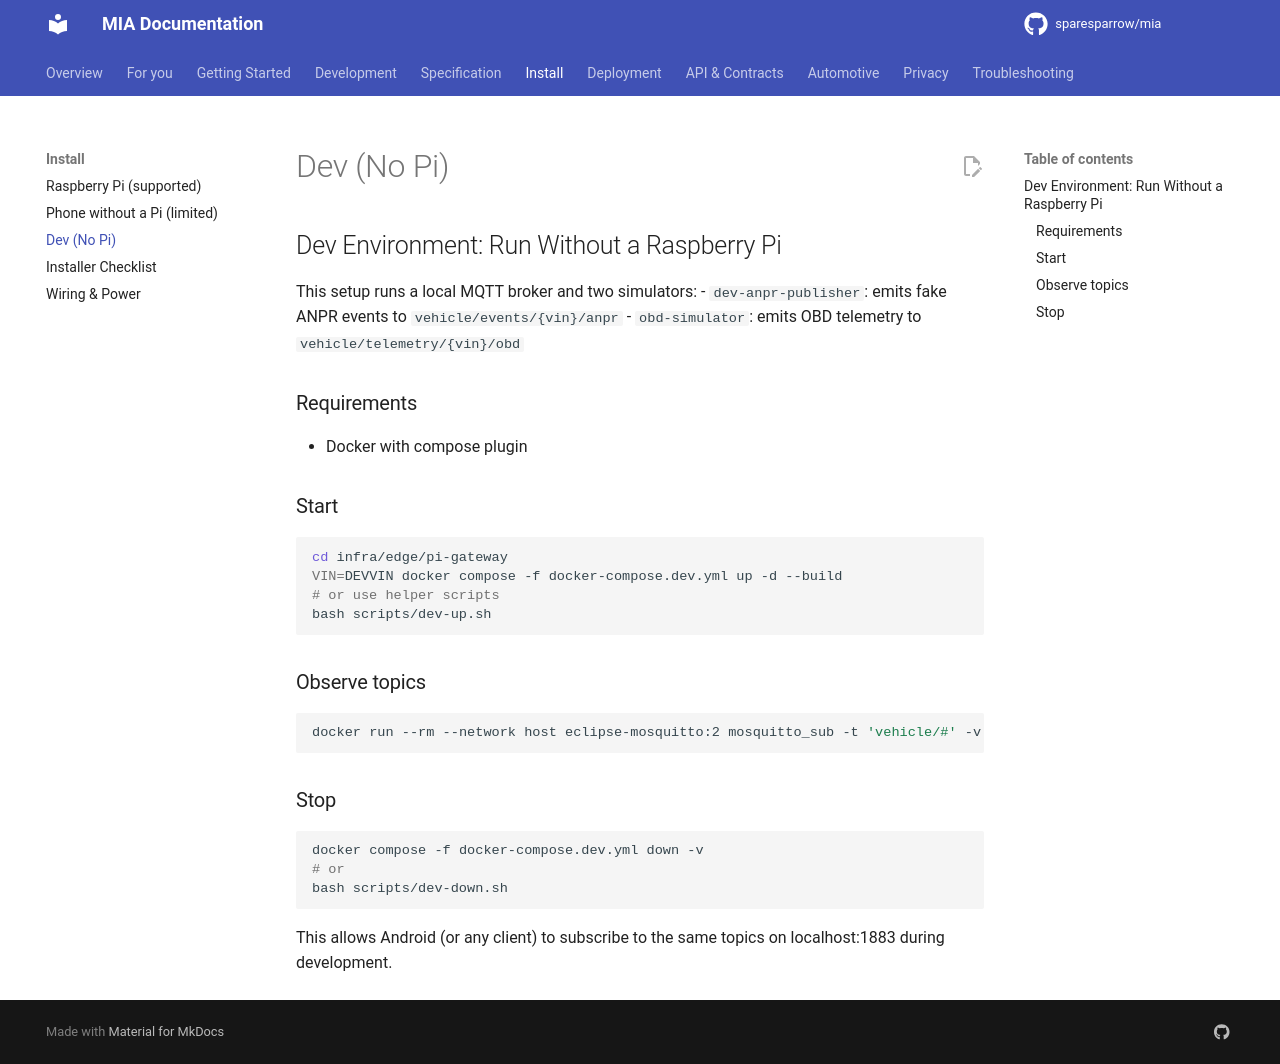

repository: sparesparrow/mia · page: docs/install/dev-docker/index.html · generator: mkdocs

## Dev Environment: Run Without a Raspberry Pi

This setup runs a local MQTT broker and two simulators:
- `dev-anpr-publisher`: emits fake ANPR events to `vehicle/events/{vin}/anpr`
- `obd-simulator`: emits OBD telemetry to `vehicle/telemetry/{vin}/obd`

### Requirements
- Docker with compose plugin

### Start
```bash
cd infra/edge/pi-gateway
VIN=DEVVIN docker compose -f docker-compose.dev.yml up -d --build
# or use helper scripts
bash scripts/dev-up.sh
```

### Observe topics
```bash
docker run --rm --network host eclipse-mosquitto:2 mosquitto_sub -t 'vehicle/#' -v
```

### Stop
```bash
docker compose -f docker-compose.dev.yml down -v
# or
bash scripts/dev-down.sh
```

This allows Android (or any client) to subscribe to the same topics on localhost:1883 during development.
